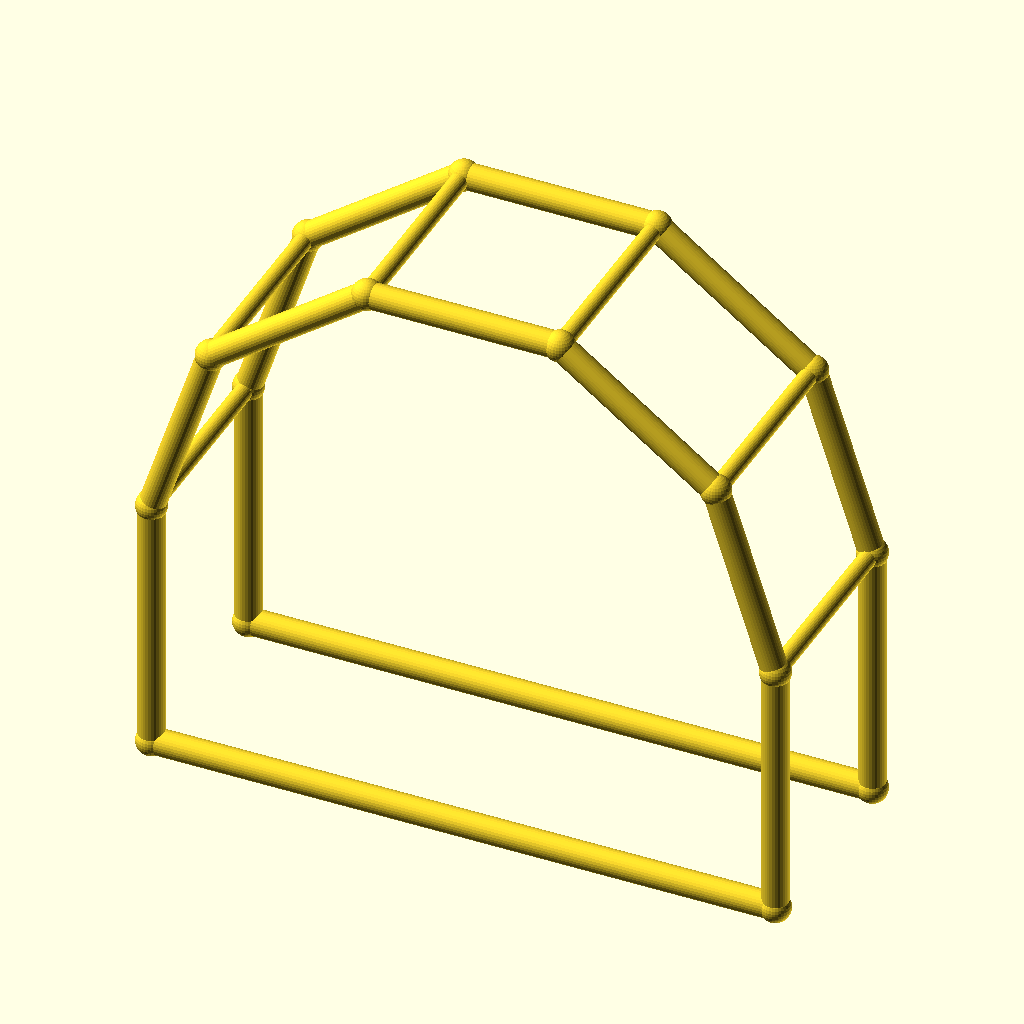
Cell 1: rendered with the file's own defaults.
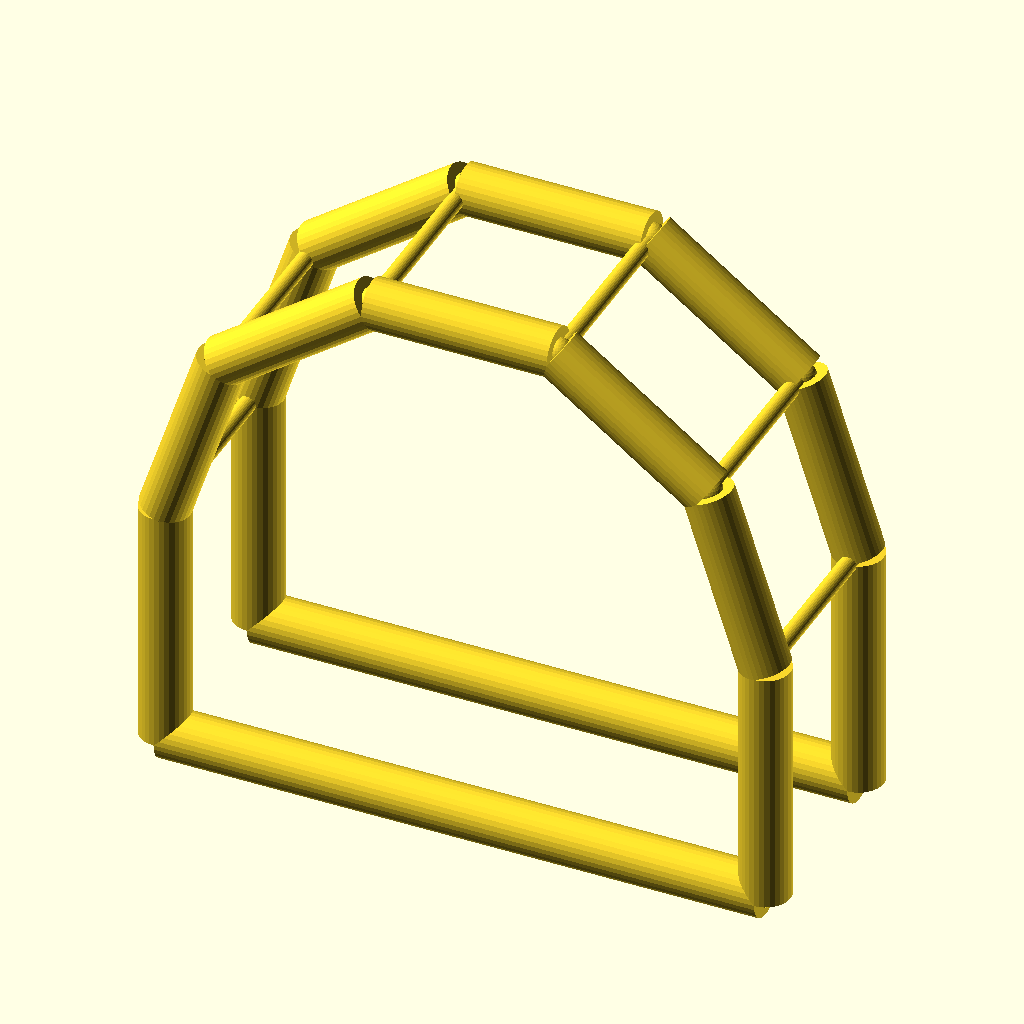
Cell 2: the same model with chord_r = 5.
The same orthographic view direction (rotation 55°, 0°, 25°; colour scheme Cornfield) for every cell, with the view re-fitted per cell, so scale and position can differ between cells.
Source of the model, optional_data/data/wire4/pergola/scene_0076.scad:
$fn = 32;

// ----------------------------------------------------------------------
// Pergola arch: 5-segment arches, span 120 mm
// ----------------------------------------------------------------------

// --- parameters (mm) ---
span = 120;               // arch span, X
post_h = 50;              // post height
arch_r = 60;              // arch radius
depth = 40;               // frame spacing, Y
chord_r = 2.5;            // arch and post member radius
brace_r = 1.7;            // purlin member radius
joint_r = 2.9;            // joint ball radius

bbox_x = 125.8;  // overall X, joints included
bbox_y = 45.8;  // overall Y, joints included
bbox_z = 112.86;  // overall Z, joints included
chord_d = 2 * chord_r;  // arch stock diameter
brace_d = 2 * brace_r;  // purlin stock diameter
nodes = [[0.0, 0.0, 0.0], [120.0, 0.0, 0.0], [0.0, 0.0, 50.0], [11.459, 0.0, 85.2671], [41.459, 0.0, 107.0634], [78.541, 0.0, 107.0634], [108.541, 0.0, 85.2671], [120.0, 0.0, 50.0], [0.0, 40.0, 0.0], [120.0, 40.0, 0.0], [0.0, 40.0, 50.0], [11.459, 40.0, 85.2671], [41.459, 40.0, 107.0634], [78.541, 40.0, 107.0634], [108.541, 40.0, 85.2671], [120.0, 40.0, 50.0]];

module member(a, b, r) {
  /* round stock from joint a to joint b, ends buried in the joint balls */
  d = b - a;
  length = norm(d);
  translate(a) rotate([0, acos(d[2] / length), atan2(d[1], d[0])])
    cylinder(h = length, r = r);
}

module joint(p, r) {
  /* ball at the joint centre, fatter than every member meeting there */
  translate(p) sphere(r = r);
}

/* members - each call is one graph edge */
member(nodes[0], nodes[2], chord_r);
member(nodes[1], nodes[7], chord_r);
member(nodes[0], nodes[1], chord_r);
member(nodes[2], nodes[3], chord_r);
member(nodes[3], nodes[4], chord_r);
member(nodes[4], nodes[5], chord_r);
member(nodes[5], nodes[6], chord_r);
member(nodes[6], nodes[7], chord_r);
member(nodes[8], nodes[10], chord_r);
member(nodes[9], nodes[15], chord_r);
member(nodes[8], nodes[9], chord_r);
member(nodes[10], nodes[11], chord_r);
member(nodes[11], nodes[12], chord_r);
member(nodes[12], nodes[13], chord_r);
member(nodes[13], nodes[14], chord_r);
member(nodes[14], nodes[15], chord_r);
member(nodes[2], nodes[10], brace_r);
member(nodes[3], nodes[11], brace_r);
member(nodes[4], nodes[12], brace_r);
member(nodes[5], nodes[13], brace_r);
member(nodes[6], nodes[14], brace_r);
member(nodes[7], nodes[15], brace_r);

/* joint balls */
for (p = nodes) joint(p, joint_r);
Parameter table extracted from the source (name, type, default, range or options):
span: number, default 120
post_h: number, default 50
arch_r: number, default 60
depth: number, default 40
chord_r: number, default 2.5
brace_r: number, default 1.7
joint_r: number, default 2.9
bbox_x: number, default 125.8
bbox_y: number, default 45.8
bbox_z: number, default 112.86
